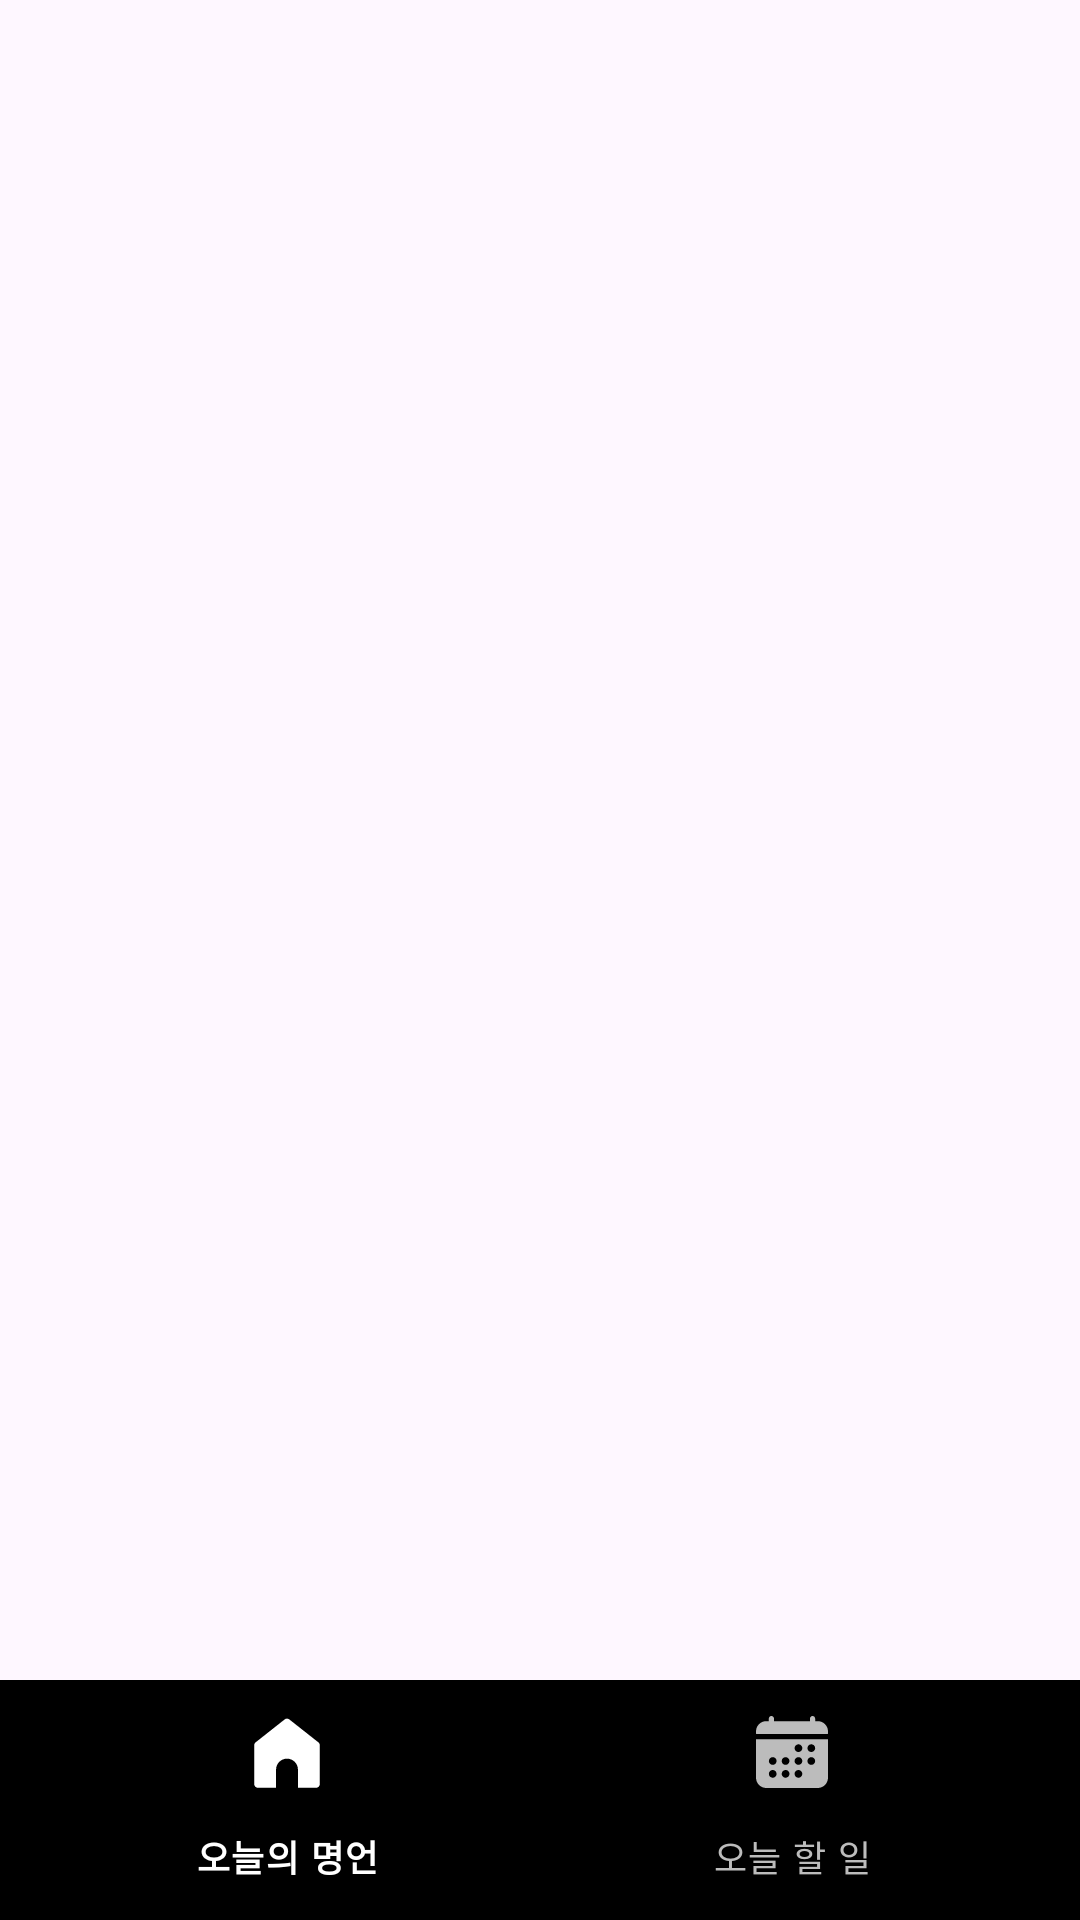

Produce the Android XML layout that renders to this screen, including the resource entries it uses.
<!-- AndroidManifest.xml: application theme Theme.GURU_2 -->
<!-- res/layout/activity_main.xml -->
<?xml version="1.0" encoding="utf-8"?>
<LinearLayout xmlns:android="http://schemas.android.com/apk/res/android"
    xmlns:app="http://schemas.android.com/apk/res-auto"
    xmlns:tools="http://schemas.android.com/tools"
    android:layout_width="match_parent"
    android:layout_height="match_parent"
    android:orientation="vertical"
    tools:context=".MainActivity">

    

    <FrameLayout
        android:id="@+id/containers"
        android:layout_width="match_parent"
        android:layout_height="match_parent"
        android:layout_weight="1" />

    <com.google.android.material.bottomnavigation.BottomNavigationView
        android:id="@+id/bottom_navigation_view"
        android:layout_width="match_parent"
        android:layout_height="wrap_content"
        android:layout_gravity="bottom"
        app:labelVisibilityMode="labeled"
        android:background="@color/black"
        app:itemIconTint="@drawable/menu_click_color"
        app:itemTextColor="@drawable/menu_click_color"
        app:menu="@menu/bottom_menu" />

</LinearLayout>
<!-- resources referenced by this layout -->
<resources>
  <color name="black">#FF000000</color>
  <!-- drawable menu_click_color (drawable) -->
  <?xml version="1.0" encoding="utf-8"?>
  <selector xmlns:android="http://schemas.android.com/apk/res/android">
  
      <item
          android:color="@color/white"
          android:state_checked="true" />
  
      <item
          android:color="#BCBCBC"
          android:state_checked="false" />
  
  </selector>
  <style name="Theme.GURU_2" parent="Base.Theme.GURU_2" />
  <color name="white">#FFFFFFFF</color>
  <style name="Base.Theme.GURU_2" parent="Theme.Material3.DayNight.NoActionBar">
          
          
      </style>
</resources>
